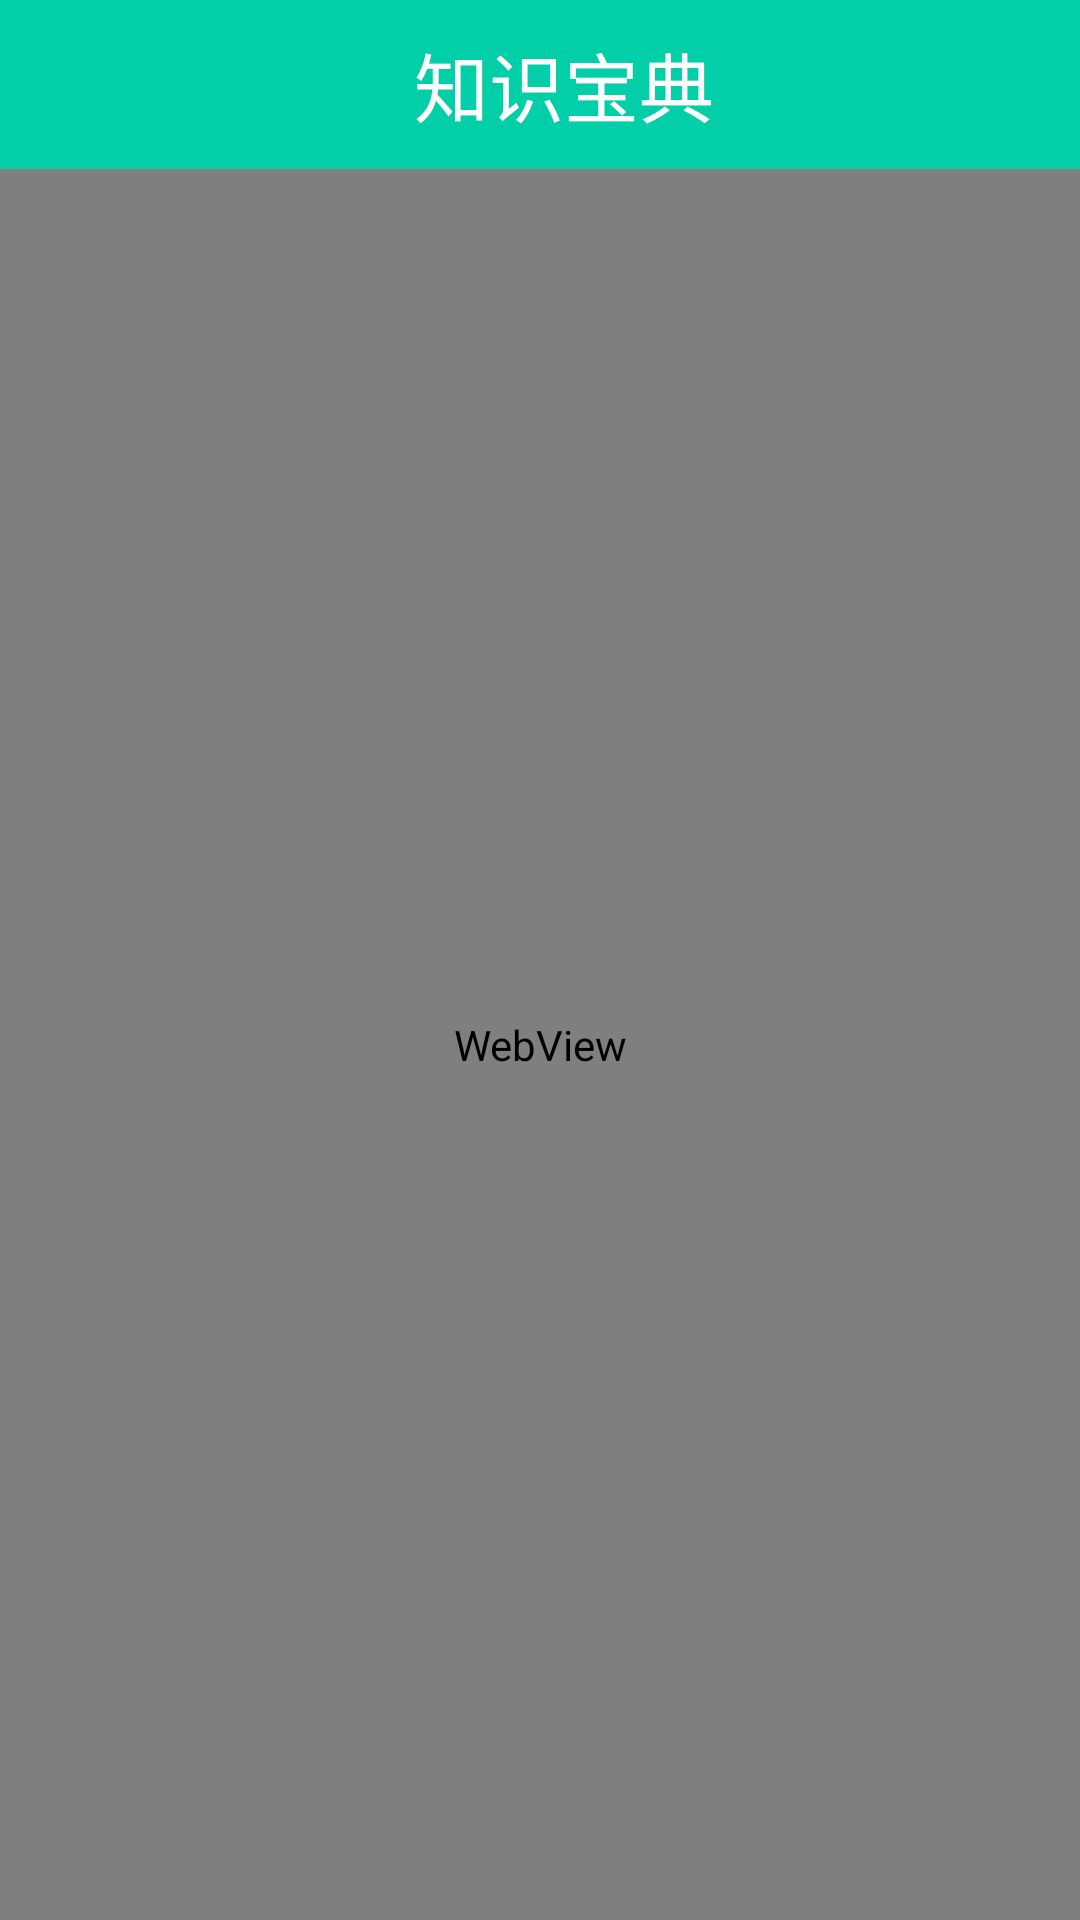

This screen was rendered from an Android layout file. Write that file and the resources it references.
<!-- AndroidManifest.xml: application theme AppTheme -->
<!-- res/layout/activity_power.xml -->
<?xml version="1.0" encoding="utf-8"?>
<LinearLayout xmlns:android="http://schemas.android.com/apk/res/android"
    android:orientation="vertical" android:layout_width="match_parent"
    android:layout_height="match_parent"
              android:fitsSystemWindows="true">
    <android.support.v7.widget.Toolbar
        android:id="@+id/toolbar"
        android:layout_width="match_parent"
        android:layout_height="wrap_content"
        android:background="?attr/colorPrimary">
        <RelativeLayout
            android:layout_width="match_parent"
            android:layout_height="wrap_content">
            <TextView
                style="@style/Titletext"
                android:text="知识宝典"

                />
            <ImageButton
                android:id="@+id/im_power_pre"
                style="@style/TitleImage"
                android:src="@drawable/pre"
                />
        </RelativeLayout>
    </android.support.v7.widget.Toolbar>

    <WebView
        android:layout_width="match_parent"
        android:layout_height="match_parent"
        android:id="@+id/powe_webView"
        />
</LinearLayout>
<!-- resources referenced by this layout -->
<resources>
  <style name="TitleImage">
          <item name="android:background">#02cea8</item>
          <item name="android:layout_width">wrap_content</item>
          <item name="android:layout_height">wrap_content</item>
          <item name="android:layout_marginLeft">10dp</item>
          <item name="android:layout_marginTop">17dp</item>
          <item name="android:clickable">true</item>
      </style>
  <style name="Titletext">
          <item name="android:background">#02cea8</item>
          <item name="android:textColor">#ffffff</item>
          <item name="android:textSize">25dp</item>
          <item name="android:layout_width">match_parent</item>
          <item name="android:layout_height">wrap_content</item>
          <item name="android:gravity">center</item>
          <item name="android:padding">10dp</item>
      </style>
  <style name="AppTheme" parent="Theme.AppCompat.Light.NoActionBar">
          
          <item name="colorPrimary">@color/colorPrimary</item>
          <item name="colorPrimaryDark">@color/colorPrimaryDark</item>
          <item name="colorAccent">@color/colorAccent</item>
          <item name="android:windowContentOverlay">@null</item>
      </style>
  <color name="colorPrimary">#02cea8</color>
  <color name="colorPrimaryDark">#02cea8</color>
  <color name="colorAccent">#FF4081</color>
</resources>
